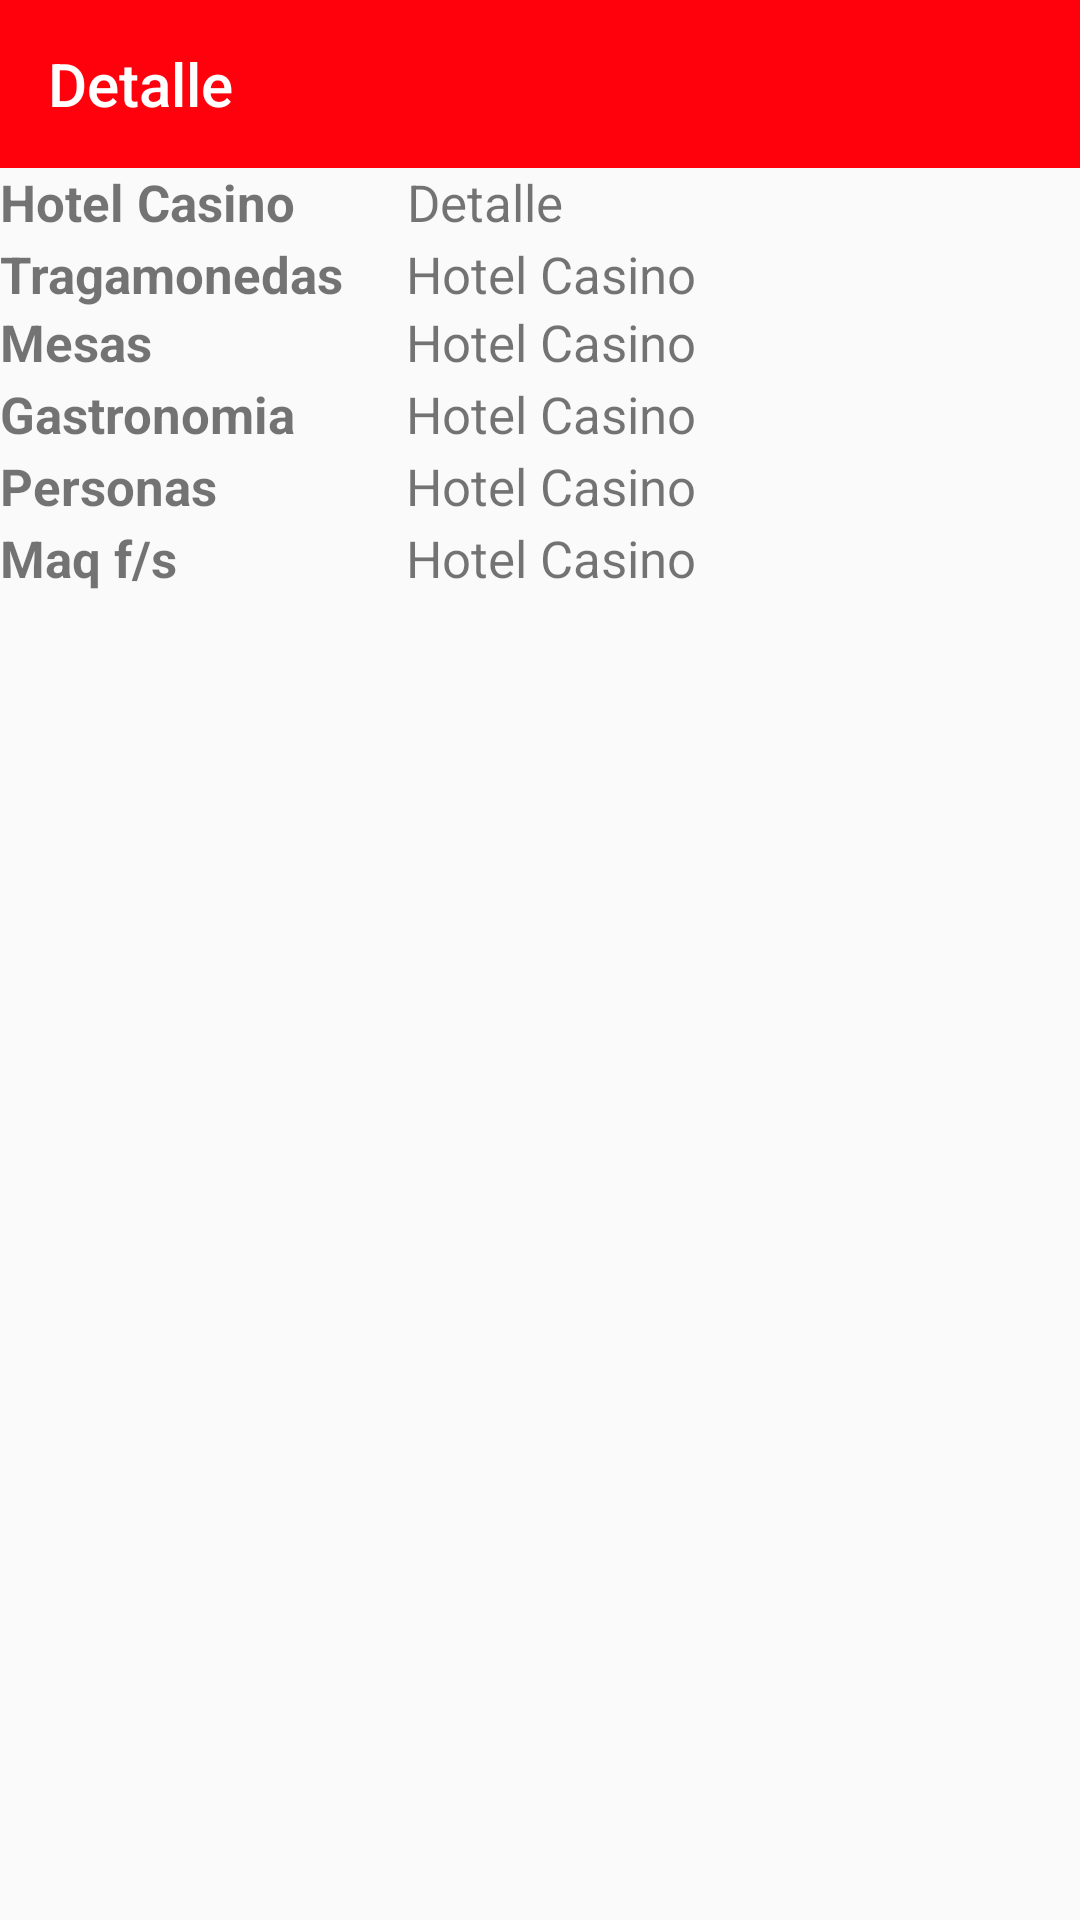

Produce the Android XML layout that renders to this screen, including the resource entries it uses.
<!-- AndroidManifest.xml: application theme Theme.AppCompat.Light.NoActionBar -->
<!-- res/layout/activity_detalle_hotel_casino.xml -->
<?xml version="1.0" encoding="utf-8"?>
<LinearLayout xmlns:android="http://schemas.android.com/apk/res/android"
    xmlns:app="http://schemas.android.com/apk/res-auto"
    xmlns:tools="http://schemas.android.com/tools"
    android:layout_width="match_parent"
    android:layout_height="match_parent"
    android:orientation="vertical"
    tools:context=".DetalleHotelCasino">



    <android.support.v7.widget.Toolbar
        android:layout_width="match_parent"
        android:layout_height="wrap_content"
        android:background="@color/colorAccent"
        android:tag="Detalle">

        <TextView
            android:layout_width="match_parent"
            android:layout_height="match_parent"
            android:text="Detalle"
            android:textAppearance="@android:style/TextAppearance.Material.Title"
            android:textColor="@color/backgraundfragment" />

    </android.support.v7.widget.Toolbar>


    <LinearLayout
        android:layout_width="match_parent"
        android:layout_height="24dp"
        android:orientation="horizontal">

        <TextView
            android:id="@+id/DetalleHotelCasino"
            android:layout_width="271dp"
            android:layout_height="wrap_content"
            android:layout_weight="1"
            android:text="Hotel Casino"
            android:textSize="17sp"
            android:textStyle="bold" />

        <TextView
            android:id="@+id/txtDetalleHotelCasino"
            android:layout_width="match_parent"
            android:layout_height="wrap_content"
            android:layout_weight="1"
            android:text="Detalle"
            android:textSize="17sp" />
    </LinearLayout>

    <LinearLayout
        android:layout_width="match_parent"
        android:layout_height="wrap_content"
        android:orientation="horizontal">

        <TextView
            android:layout_width="473dp"
            android:layout_height="match_parent"
            android:layout_weight="2"
            android:text="Tragamonedas"
            android:textSize="17sp"
            android:textStyle="bold" />

        <TextView
            android:id="@+id/txtTragamonedasHotelCasino"
            android:layout_width="match_parent"
            android:layout_height="wrap_content"
            android:layout_weight=".8"
            android:text="Hotel Casino"
            android:textSize="17sp" />

    </LinearLayout>

    <LinearLayout
        android:layout_width="match_parent"
        android:layout_height="24dp"
        android:orientation="horizontal">

        <TextView
            android:layout_width="473dp"
            android:layout_height="match_parent"
            android:layout_weight="2"
            android:text="Mesas"
            android:textSize="17sp"
            android:textStyle="bold" />

        <TextView
            android:id="@+id/txtMesasHotelCasino"
            android:layout_width="match_parent"
            android:layout_height="wrap_content"
            android:layout_weight=".8"
            android:text="Hotel Casino"
            android:textSize="17sp" />

    </LinearLayout>

    <LinearLayout
        android:layout_width="match_parent"
        android:layout_height="24dp"
        android:orientation="horizontal">

        <TextView
            android:layout_width="473dp"
            android:layout_height="match_parent"
            android:layout_weight="2"
            android:text="Gastronomia"
            android:textSize="17sp"
            android:textStyle="bold" />

        <TextView
            android:id="@+id/txtGastronomiaHotelCasino"
            android:layout_width="match_parent"
            android:layout_height="wrap_content"
            android:layout_weight=".8"
                android:text="Hotel Casino"
            android:textSize="17sp" />

    </LinearLayout>

    <LinearLayout
        android:layout_width="match_parent"
        android:layout_height="24dp"
        android:orientation="horizontal">

        <TextView
            android:layout_width="473dp"
            android:layout_height="match_parent"
            android:layout_weight="2"
            android:text="Personas"
            android:textSize="17sp"
            android:textStyle="bold" />

        <TextView
            android:id="@+id/txtPersonasHotelCasino"
            android:layout_width="match_parent"
            android:layout_height="wrap_content"
            android:layout_weight=".8"
            android:text="Hotel Casino"
            android:textSize="17sp" />

    </LinearLayout>


    <LinearLayout
        android:layout_width="match_parent"
        android:layout_height="24dp"
        android:orientation="horizontal">

        <TextView
            android:layout_width="473dp"
            android:layout_height="match_parent"
            android:layout_weight="2"
            android:text="Maq f/s"
            android:textSize="17sp"
            android:textStyle="bold" />

        <TextView
            android:id="@+id/txtMaquinasFSHotelCasino"
            android:layout_width="match_parent"
            android:layout_height="wrap_content"
            android:layout_weight=".8"
            android:text="Hotel Casino"
            android:textSize="17sp" />

    </LinearLayout>

</LinearLayout>
<!-- resources referenced by this layout -->
<resources>
  <color name="backgraundfragment">#ffffff</color>
  <color name="colorAccent">#ff000d</color>
</resources>
